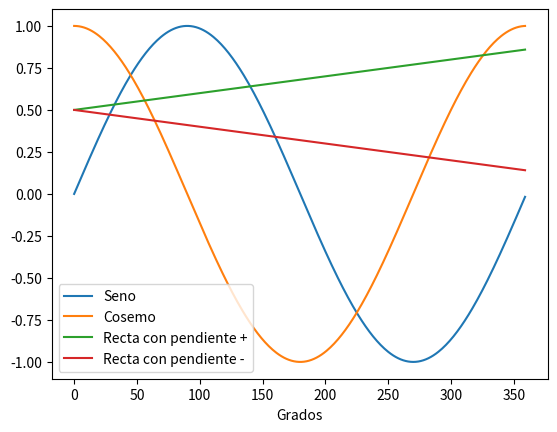

This chart was generated by the following Python code:
'''
def calcularMCD(a,b, MCD):
    i=min(a,b)
    while MCD==False and i>1:
        if a % i == 0 and b % i == 0:
            print("El MCD es ", i)
            MCD=True
        else:
            i = i-1
            if i == 1:
                print("Estos dos nUmeros no tienen MCD")
    

Numeros_ingresados_son_correctos=False
while Numeros_ingresados_son_correctos==False:12
    a=int(input("Ingrese el primer nUmero :  "))
    b=int(input("Ingrese el segundo nUmero :  "))
    MCD=False
    if a>0 and b>0 and a!=b:
        Numeros_ingresados_son_correctos = True
        calcularMCD(a,b, MCD)
    else: 
        if a==b:
            print("Los nUmeros son iguales. Intentalo otra vez")
        else:
            print("Los nUmeros no son correctos. Intentalo otra vez")


'''

'''           
import matplotlib.pyplot as plt
notas_alumnos = [16, 18, 14, 18, 20, 16, 18, 20, 16, 8]
[redacted]
plt.scatter(cod_alumnos, notas_alumnos,
            color='r',label= "Nota de Alumnos")
plt.title("Notas del Curso de Historia")

plt.xlabel('Codigo de Alumno')
plt.ylabel('Nota del Curso')

# promedio
print(sum(notas_alumnos)/len(notas_alumnos))

# desviacion estandar
import numpy as np
n_a = np.array(notas_alumnos)
print(n_a.std())

# varianza
print(n_a.var())

'''


#print(notas_alumnos)

#plt.show()


import matplotlib.pyplot as plt
import numpy as np

PI = np.pi
x = np.arange(0,360,1)

angle = x*(2*PI/360)
y1 = np.sin(angle)  # Seno
y2 = np.cos(angle)  # Cosemo
y3 = 0.5 + 0.001*x        # Recta con pendiente positiva
y4 = 0.5 - 0.001*x        # Recta con pendiente negativa


fig, ax = plt.subplots()

ax.plot(x, y1, label="Seno")
ax.plot(x, y2, label="Cosemo")
ax.plot(x, y3, label="Recta con pendiente +")
ax.plot(x, y4, label="Recta con pendiente -")
ax.set_xlabel('Grados')
ax.legend()

plt.show()